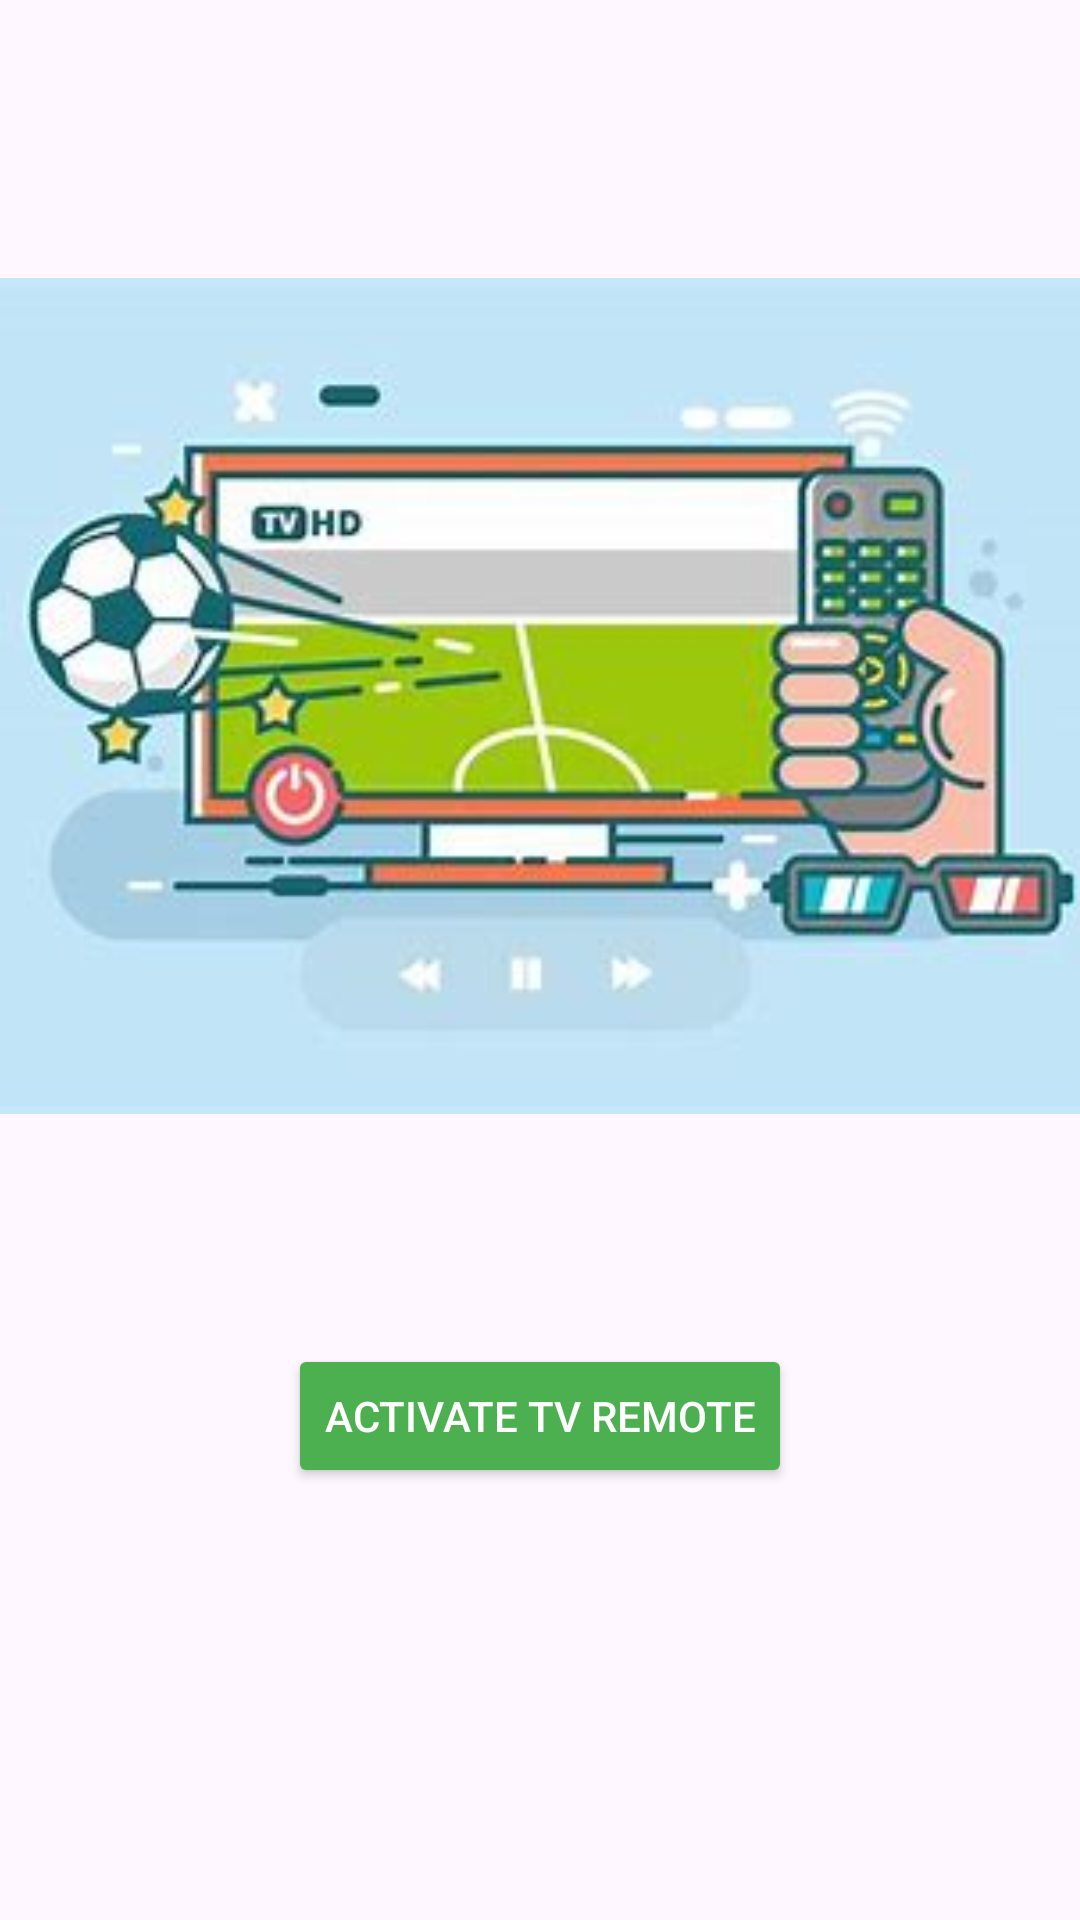

Produce the Android XML layout that renders to this screen, including the resource entries it uses.
<!-- AndroidManifest.xml: application theme Theme.MyRemote1 -->
<!-- res/layout/activity_main.xml -->
<?xml version="1.0" encoding="utf-8"?>
<androidx.constraintlayout.widget.ConstraintLayout
    xmlns:android="http://schemas.android.com/apk/res/android"
    xmlns:app="http://schemas.android.com/apk/res-auto"
    android:id="@+id/mainLayout"
    android:layout_width="match_parent"
    android:layout_height="match_parent">

  
  <androidx.constraintlayout.widget.Guideline
      android:id="@+id/guideline70"
      android:layout_width="wrap_content"
      android:layout_height="wrap_content"
      android:orientation="horizontal"
      app:layout_constraintGuide_percent="0.7" />

  
  <ImageView
      android:id="@+id/myImage"
      android:layout_width="400dp"
      android:layout_height="400dp"
      android:src="@drawable/remote1"
      app:layout_constraintBottom_toTopOf="@+id/btn_activate_tv_remote"
      app:layout_constraintStart_toStartOf="parent"
      app:layout_constraintEnd_toEndOf="parent"
      android:layout_marginBottom="16dp" />

  
  <Button
      android:id="@+id/btn_activate_tv_remote"
      android:layout_width="wrap_content"
      android:layout_height="wrap_content"
      android:text="Activate TV remote"
      android:backgroundTint="#4CAF50"
      android:textColor="#FFFFFF"
      app:layout_constraintTop_toBottomOf="@id/guideline70"
      app:layout_constraintStart_toStartOf="parent"
      app:layout_constraintEnd_toEndOf="parent" />

</androidx.constraintlayout.widget.ConstraintLayout>
<!-- resources referenced by this layout -->
<resources>
  <!-- drawable remote1: png bitmap (drawable, 13089 bytes) -->
  <style name="Theme.MyRemote1" parent="Base.Theme.MyRemote1" />
  <style name="Base.Theme.MyRemote1" parent="Theme.Material3.DayNight.NoActionBar">
          
          
      </style>
</resources>
